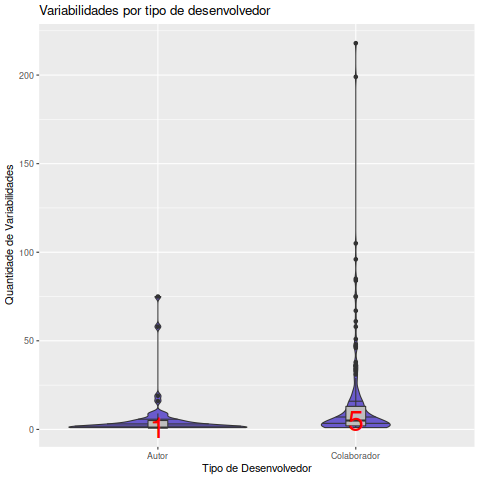

Values plotted in this chart, from the file beside it:
Desenvolvedor, Data, EhAutor, Variabilidades
Cosmin Truta, 2018-09-01, Colaborador, 2
Cosmin Truta, 2018-12-01, Colaborador, 1
Cosmin Truta, 2019-02-01, Colaborador, 6
Cosmin Truta, 2019-03-01, Colaborador, 1
Cosmin Truta, 2019-04-01, Colaborador, 1
Glenn Randers-Pehrson, 1998-01-01, Colaborador, 47
Glenn Randers-Pehrson, 1998-02-01, Colaborador, 15
Glenn Randers-Pehrson, 1998-03-01, Colaborador, 13
Glenn Randers-Pehrson, 1998-04-01, Colaborador, 5
Glenn Randers-Pehrson, 1998-05-01, Colaborador, 23
Glenn Randers-Pehrson, 1998-06-01, Colaborador, 10
Glenn Randers-Pehrson, 1998-12-01, Colaborador, 16
Glenn Randers-Pehrson, 1999-01-01, Colaborador, 1
Glenn Randers-Pehrson, 1999-09-01, Colaborador, 15
Glenn Randers-Pehrson, 1999-10-01, Colaborador, 33
Glenn Randers-Pehrson, 1999-11-01, Colaborador, 19
Glenn Randers-Pehrson, 1999-12-01, Colaborador, 84
Glenn Randers-Pehrson, 2000-02-01, Colaborador, 75
Glenn Randers-Pehrson, 2000-03-01, Colaborador, 9
Glenn Randers-Pehrson, 2000-04-01, Colaborador, 7
Glenn Randers-Pehrson, 2000-05-01, Colaborador, 21
Glenn Randers-Pehrson, 2000-06-01, Colaborador, 8
Glenn Randers-Pehrson, 2000-07-01, Colaborador, 13
Glenn Randers-Pehrson, 2000-11-01, Colaborador, 22
Glenn Randers-Pehrson, 2000-12-01, Colaborador, 4
Glenn Randers-Pehrson, 2001-01-01, Autor, 1
Glenn Randers-Pehrson, 2001-01-01, Colaborador, 16
Glenn Randers-Pehrson, 2001-03-01, Colaborador, 48
Glenn Randers-Pehrson, 2001-04-01, Colaborador, 4
Glenn Randers-Pehrson, 2001-05-01, Colaborador, 58
Glenn Randers-Pehrson, 2001-06-01, Colaborador, 5
Glenn Randers-Pehrson, 2001-08-01, Colaborador, 6
Glenn Randers-Pehrson, 2001-09-01, Colaborador, 1
Glenn Randers-Pehrson, 2001-10-01, Colaborador, 4
Glenn Randers-Pehrson, 2001-11-01, Colaborador, 1
Glenn Randers-Pehrson, 2001-12-01, Colaborador, 1
Glenn Randers-Pehrson, 2002-02-01, Colaborador, 2
Glenn Randers-Pehrson, 2002-03-01, Colaborador, 5
Glenn Randers-Pehrson, 2002-04-01, Colaborador, 4
Glenn Randers-Pehrson, 2002-05-01, Colaborador, 2
Glenn Randers-Pehrson, 2002-06-01, Colaborador, 4
Glenn Randers-Pehrson, 2002-07-01, Colaborador, 4
Glenn Randers-Pehrson, 2002-08-01, Colaborador, 4
Glenn Randers-Pehrson, 2002-09-01, Colaborador, 1
Glenn Randers-Pehrson, 2002-10-01, Colaborador, 2
Glenn Randers-Pehrson, 2004-07-01, Autor, 1
Glenn Randers-Pehrson, 2004-07-01, Colaborador, 8
Glenn Randers-Pehrson, 2004-08-01, Autor, 1
Glenn Randers-Pehrson, 2004-08-01, Colaborador, 7
Glenn Randers-Pehrson, 2004-09-01, Colaborador, 1
Glenn Randers-Pehrson, 2004-11-01, Colaborador, 3
Glenn Randers-Pehrson, 2004-12-01, Colaborador, 1
Glenn Randers-Pehrson, 2006-02-01, Autor, 1
Glenn Randers-Pehrson, 2006-02-01, Colaborador, 11
Glenn Randers-Pehrson, 2006-03-01, Colaborador, 6
Glenn Randers-Pehrson, 2006-04-01, Colaborador, 36
Glenn Randers-Pehrson, 2006-05-01, Colaborador, 3
Glenn Randers-Pehrson, 2006-06-01, Colaborador, 4
Glenn Randers-Pehrson, 2006-07-01, Colaborador, 2
Glenn Randers-Pehrson, 2006-08-01, Colaborador, 7
... 182 more rows
